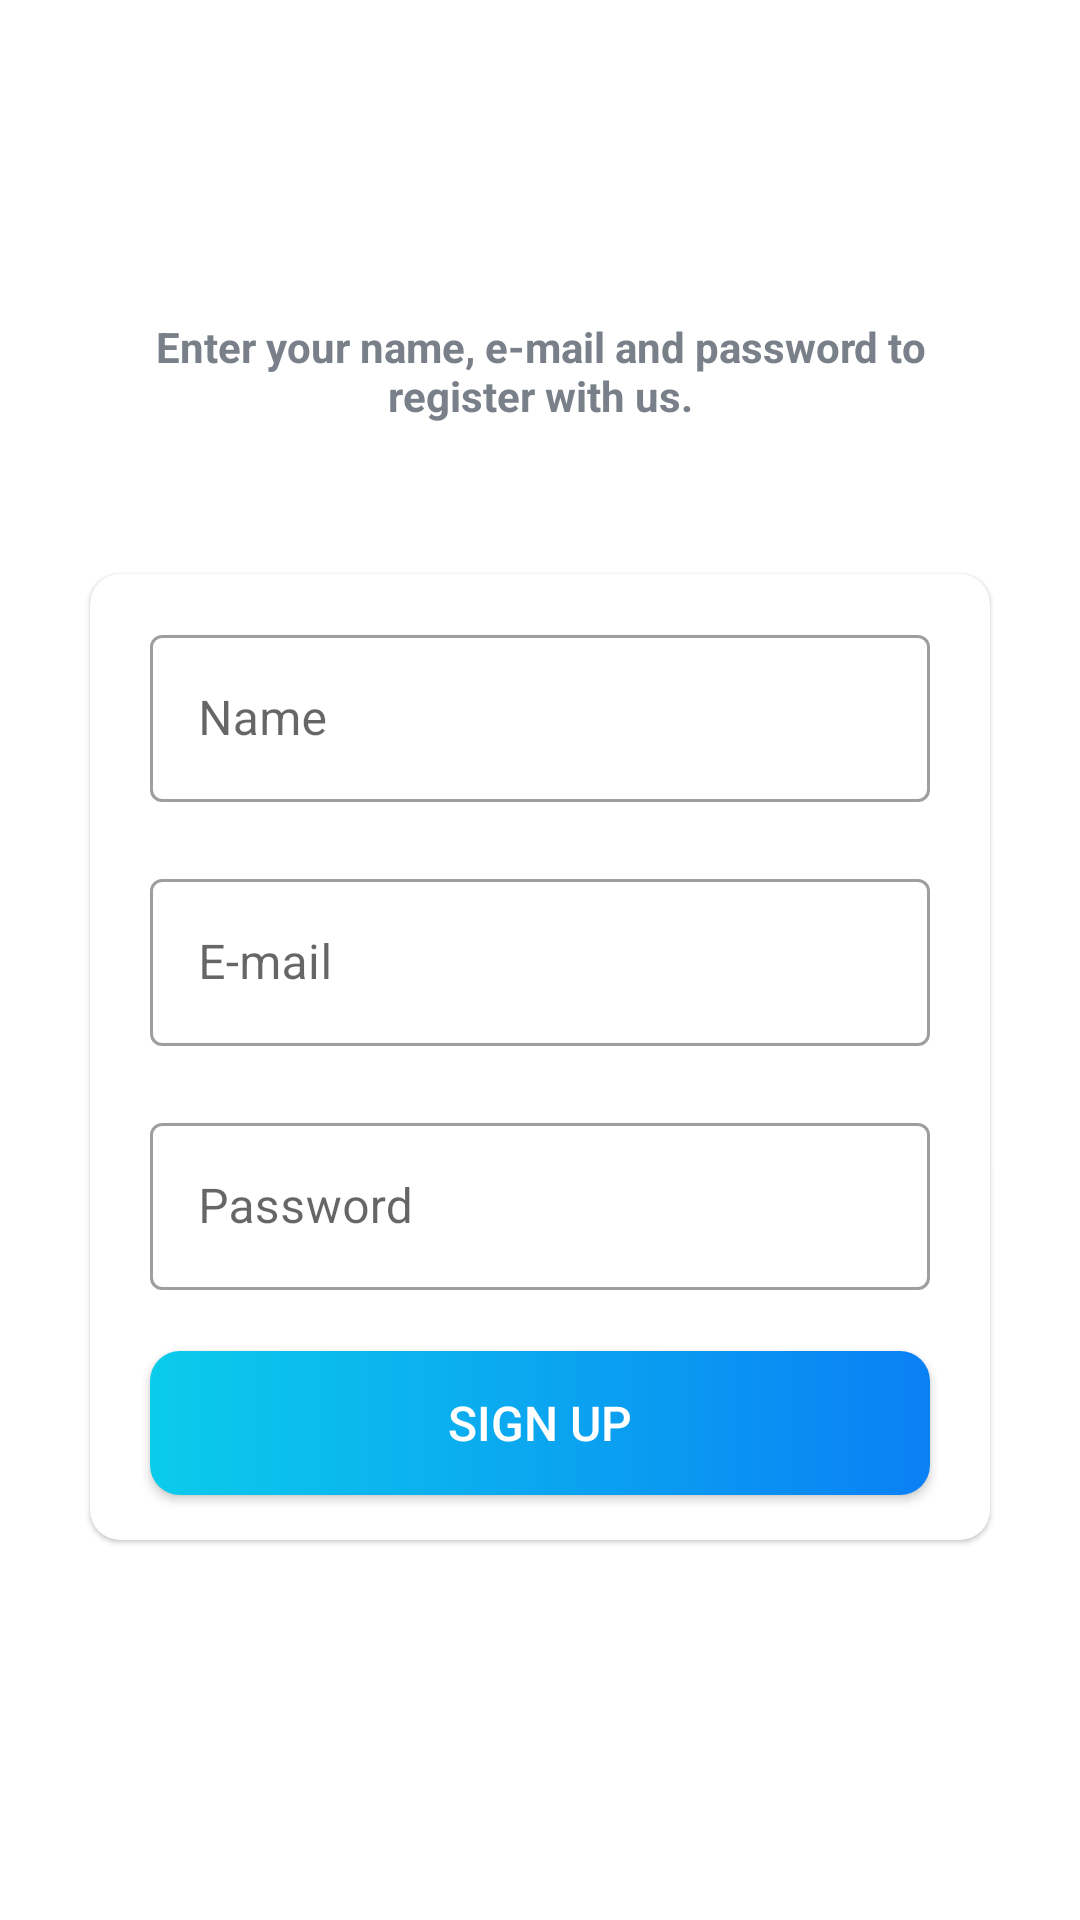

This screen was rendered from an Android layout file. Write that file and the resources it references.
<!-- AndroidManifest.xml: activity theme Theme.TrelloCloneApp.NoActionBar -->
<!-- res/layout/activity_sign_up.xml -->
<?xml version="1.0" encoding="utf-8"?>
<LinearLayout xmlns:android="http://schemas.android.com/apk/res/android"
    xmlns:app="http://schemas.android.com/apk/res-auto"
    xmlns:tools="http://schemas.android.com/tools"
    android:layout_width="match_parent"
    android:layout_height="match_parent"
    android:orientation="vertical"
    tools:context=".activities.SignUpActivity"
    android:background="@drawable/ic_background">

    <androidx.appcompat.widget.Toolbar
        android:id="@+id/toolbar_sign_up"
        android:layout_width="match_parent"
        android:layout_height="?android:attr/actionBarSize"
        android:text="@string/sign_up"
        android:textColor="@color/primary_text_color"
        android:theme="@style/ToolbarTheme">

    </androidx.appcompat.widget.Toolbar>

    <TextView
        android:layout_width="wrap_content"
        android:layout_height="wrap_content"
        android:layout_gravity="center"
        android:layout_marginHorizontal="50dp"
        android:layout_marginVertical="50dp"
        android:text="@string/tv_signup_text"
        android:textColor="@color/secondary_text_color"
        android:textStyle="bold"
        android:textAlignment="center"/>

    <com.google.android.material.card.MaterialCardView
        android:layout_width="match_parent"
        android:layout_height="wrap_content"
        android:layout_gravity="center"
        android:background="@drawable/signup_cardview_rounded_shape"
        android:layout_marginHorizontal="30dp"
        app:cardCornerRadius="10dp"
        >

        <LinearLayout
            android:layout_width="match_parent"
            android:layout_height="wrap_content"
            android:orientation="vertical"
            >


            <com.google.android.material.textfield.TextInputLayout
                android:id="@+id/til_name"
                style="@style/Widget.MaterialComponents.TextInputLayout.OutlinedBox"
                android:layout_marginTop="15dp"

                android:layout_marginHorizontal="20dp"
                android:layout_width="match_parent"
                android:layout_height="wrap_content"
                app:boxStrokeErrorColor="@color/snackbar_error"
                app:errorEnabled="true"
                android:visibility="visible">

            <androidx.appcompat.widget.AppCompatEditText
                android:id="@+id/et_name"
                android:layout_width="match_parent"
                android:layout_height="wrap_content"
                android:hint="@string/name"
                android:inputType="text"
                android:autofillHints=""
                android:textColorHint="#7A8089"
                android:textCursorDrawable="@null"
                android:textIsSelectable="false" />
            </com.google.android.material.textfield.TextInputLayout>

            <com.google.android.material.textfield.TextInputLayout
                android:id="@+id/til_email"
                style="@style/Widget.MaterialComponents.TextInputLayout.OutlinedBox"
                android:layout_width="match_parent"
                android:layout_height="wrap_content"
                android:layout_marginHorizontal="20dp"
                android:textCursorDrawable="@null"
                app:boxStrokeErrorColor="@color/snackbar_error"
                app:errorEnabled="true"
                android:visibility="visible">

                <androidx.appcompat.widget.AppCompatEditText
                    android:id="@+id/et_email"
                    android:layout_width="match_parent"
                    android:layout_height="wrap_content"
                    android:hint="@string/e_mail"
                    android:inputType="textEmailAddress"
                    android:textCursorDrawable="@null"
                    android:textColorHint="#7A8089"
                    android:textIsSelectable="false" />

            </com.google.android.material.textfield.TextInputLayout>

            <com.google.android.material.textfield.TextInputLayout
                android:id="@+id/til_password"
                style="@style/Widget.MaterialComponents.TextInputLayout.OutlinedBox"
                android:layout_width="match_parent"
                android:layout_height="wrap_content"
                android:layout_marginHorizontal="20dp"
                app:boxStrokeErrorColor="@color/snackbar_error"
                app:errorEnabled="true"
                android:visibility="visible">

                <androidx.appcompat.widget.AppCompatEditText
                    android:id="@+id/et_password"
                    android:layout_width="match_parent"
                    android:layout_height="wrap_content"
                    android:hint="@string/password"
                    android:inputType="textPassword"
                    android:textCursorDrawable="@null"
                    android:autofillHints=""
                    android:textColorHint="#7A8089"
                    android:textIsSelectable="false" />

            </com.google.android.material.textfield.TextInputLayout>


        <androidx.appcompat.widget.AppCompatButton
            android:id="@+id/btn_sign_up"
            android:layout_width="match_parent"
            android:layout_height="wrap_content"
            android:layout_gravity="center"
            android:text="@string/sign_up"
            android:textColor="@color/white"
            android:textSize="16sp"
            android:background="@drawable/shape_btn_rounded"
            android:layout_marginHorizontal="20dp"
            android:layout_marginBottom="15dp"
            android:clickable="true"
            android:focusable="true"/>

        </LinearLayout>

    </com.google.android.material.card.MaterialCardView>

</LinearLayout>
<!-- resources referenced by this layout -->
<resources>
  <color name="primary_text_color">#363A43</color>
  <color name="secondary_text_color">#7A8089</color>
  <color name="snackbar_error">#F72400</color>
  <color name="white">#FFFFFFFF</color>
  <!-- drawable shape_btn_rounded (drawable) -->
  <?xml version="1.0" encoding="utf-8"?>
  <shape xmlns:android="http://schemas.android.com/apk/res/android"
      android:shape="rectangle">
      <gradient
          android:angle="360"
          android:endColor="#0A80F5"
          android:startColor="#0BCCEB"
          android:type="linear">
  
      </gradient>
      <corners android:radius="10dp"/>
  </shape>
  <!-- drawable signup_cardview_rounded_shape (drawable) -->
  <?xml version="1.0" encoding="utf-8"?>
  <shape xmlns:android="http://schemas.android.com/apk/res/android"
      android:shape="rectangle">
  
      
      <solid android:color="@color/white"/>
      <corners
          android:bottomLeftRadius="20dp"
          android:bottomRightRadius="20dp"/>
  </shape>
  <string name="e_mail">E-mail</string>
  <string name="name">Name</string>
  <string name="password">Password</string>
  <string name="sign_up">SIGN UP</string>
  <string name="tv_signup_text">Enter your name, e-mail and password to register with us.</string>
  <style name="ToolbarTheme" parent="@style/ThemeOverlay.MaterialComponents.ActionBar">
          <item name="colorControlNormal">@color/white</item>
      </style>
  <style name="Theme.TrelloCloneApp.NoActionBar" parent="Theme.TrelloCloneApp">
          <item name="windowActionBar">false</item>
          <item name="windowNoTitle">true</item>
      </style>
  <style name="Theme.TrelloCloneApp" parent="Theme.MaterialComponents.Light.NoActionBar">
          
          <item name="colorPrimary">@color/colorPrimary</item>
          <item name="colorPrimaryVariant">@color/colorPrimaryDark</item>
          <item name="colorOnPrimary">@color/white</item>
          
          <item name="colorSecondary">@color/colorPrimary</item>
          <item name="colorSecondaryVariant">@color/colorPrimaryDark</item>
          <item name="colorOnSecondary">@color/black</item>
          
          <item name="android:statusBarColor">@color/colorPrimary</item>
          <item name="android:textColorSecondary">@color/primary_text_color</item>
          
          <item name="android:navigationBarColor">@color/bgColor</item>
          <item name="android:windowLightNavigationBar" tools:ignore="NewApi">true</item>
      </style>
  <color name="colorPrimary">#0C90f1</color>
  <color name="colorPrimaryDark">#0591F8</color>
  <color name="black">#FF000000</color>
  <color name="bgColor">#F8F8F8</color>
</resources>
